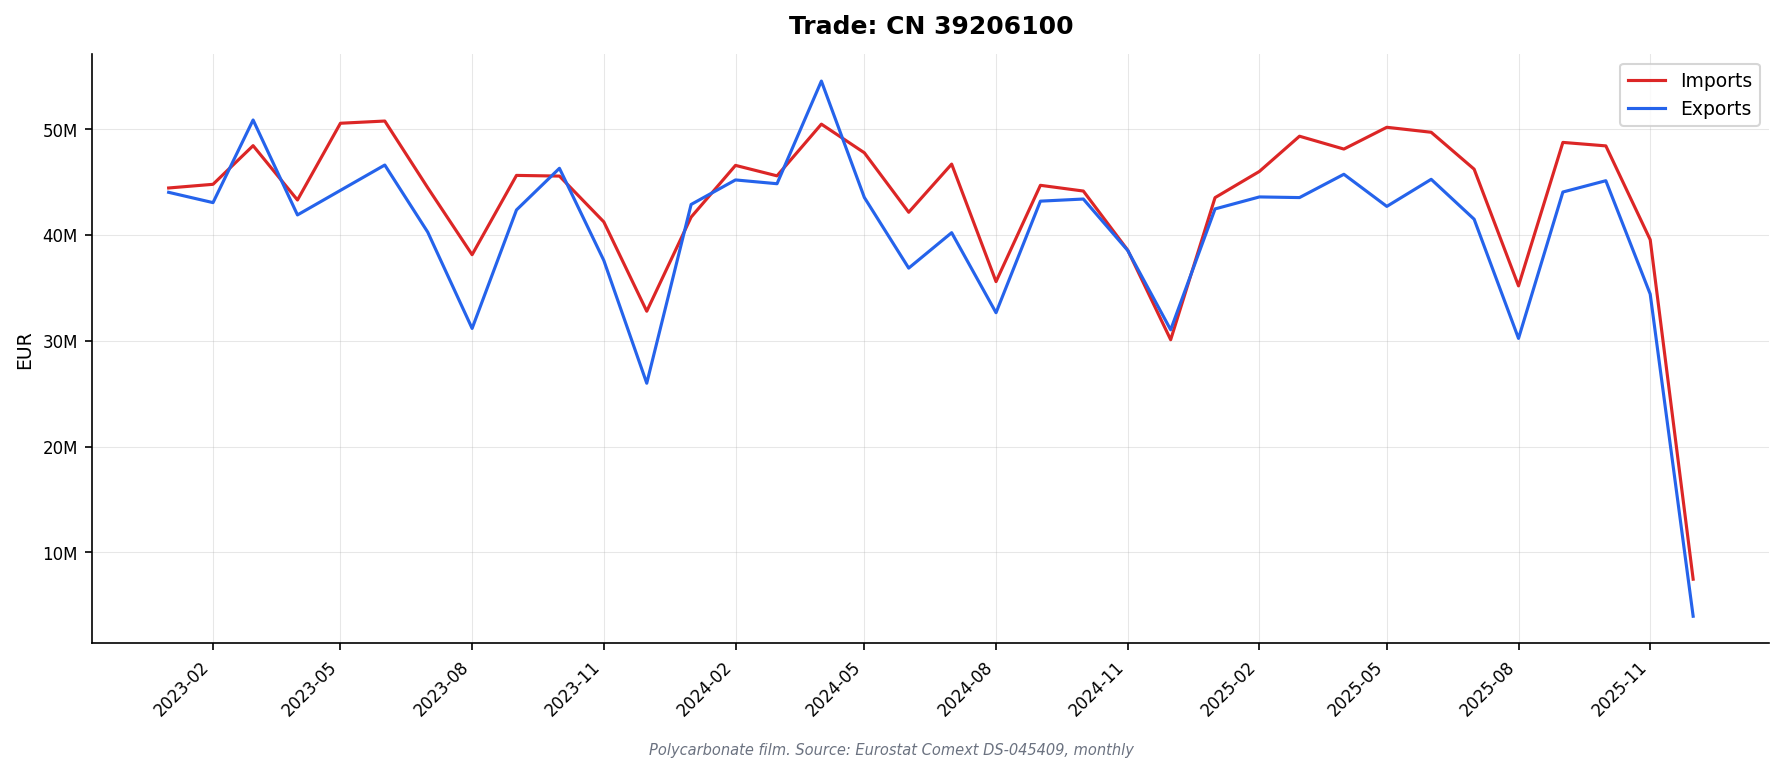

The file beside this chart, header and first rows:
DATAFLOW, LAST UPDATE, freq, reporter, partner, product, flow, indicators, TIME_PERIOD, OBS_VALUE
ESTAT:DS-045409(1.0), 13/02/26 11:00:00, M, AT, WORLD, 39206100, 1, QUANTITY_IN_100KG, 2023-01, 1316
ESTAT:DS-045409(1.0), 13/02/26 11:00:00, M, AT, WORLD, 39206100, 1, QUANTITY_IN_100KG, 2023-02, 1815
ESTAT:DS-045409(1.0), 13/02/26 11:00:00, M, AT, WORLD, 39206100, 1, QUANTITY_IN_100KG, 2023-03, 2457
ESTAT:DS-045409(1.0), 13/02/26 11:00:00, M, AT, WORLD, 39206100, 1, QUANTITY_IN_100KG, 2023-04, 1625
ESTAT:DS-045409(1.0), 13/02/26 11:00:00, M, AT, WORLD, 39206100, 1, QUANTITY_IN_100KG, 2023-05, 2640
ESTAT:DS-045409(1.0), 13/02/26 11:00:00, M, AT, WORLD, 39206100, 1, QUANTITY_IN_100KG, 2023-06, 1736
ESTAT:DS-045409(1.0), 13/02/26 11:00:00, M, AT, WORLD, 39206100, 1, QUANTITY_IN_100KG, 2023-07, 1620
ESTAT:DS-045409(1.0), 13/02/26 11:00:00, M, AT, WORLD, 39206100, 1, QUANTITY_IN_100KG, 2023-08, 2547
ESTAT:DS-045409(1.0), 13/02/26 11:00:00, M, AT, WORLD, 39206100, 1, QUANTITY_IN_100KG, 2023-09, 1534
ESTAT:DS-045409(1.0), 13/02/26 11:00:00, M, AT, WORLD, 39206100, 1, QUANTITY_IN_100KG, 2023-10, 2122
ESTAT:DS-045409(1.0), 13/02/26 11:00:00, M, AT, WORLD, 39206100, 1, QUANTITY_IN_100KG, 2023-11, 1923
ESTAT:DS-045409(1.0), 13/02/26 11:00:00, M, AT, WORLD, 39206100, 1, QUANTITY_IN_100KG, 2023-12, 818.2
ESTAT:DS-045409(1.0), 13/02/26 11:00:00, M, AT, WORLD, 39206100, 1, QUANTITY_IN_100KG, 2024-01, 1985
ESTAT:DS-045409(1.0), 13/02/26 11:00:00, M, AT, WORLD, 39206100, 1, QUANTITY_IN_100KG, 2024-02, 2044
ESTAT:DS-045409(1.0), 13/02/26 11:00:00, M, AT, WORLD, 39206100, 1, QUANTITY_IN_100KG, 2024-03, 1530
ESTAT:DS-045409(1.0), 13/02/26 11:00:00, M, AT, WORLD, 39206100, 1, QUANTITY_IN_100KG, 2024-04, 5199
ESTAT:DS-045409(1.0), 13/02/26 11:00:00, M, AT, WORLD, 39206100, 1, QUANTITY_IN_100KG, 2024-05, 1961
ESTAT:DS-045409(1.0), 13/02/26 11:00:00, M, AT, WORLD, 39206100, 1, QUANTITY_IN_100KG, 2024-06, 1401
ESTAT:DS-045409(1.0), 13/02/26 11:00:00, M, AT, WORLD, 39206100, 1, QUANTITY_IN_100KG, 2024-07, 2380
ESTAT:DS-045409(1.0), 13/02/26 11:00:00, M, AT, WORLD, 39206100, 1, QUANTITY_IN_100KG, 2024-08, 1252
ESTAT:DS-045409(1.0), 13/02/26 11:00:00, M, AT, WORLD, 39206100, 1, QUANTITY_IN_100KG, 2024-09, 1569
ESTAT:DS-045409(1.0), 13/02/26 11:00:00, M, AT, WORLD, 39206100, 1, QUANTITY_IN_100KG, 2024-10, 1789
ESTAT:DS-045409(1.0), 13/02/26 11:00:00, M, AT, WORLD, 39206100, 1, QUANTITY_IN_100KG, 2024-11, 1573
ESTAT:DS-045409(1.0), 13/02/26 11:00:00, M, AT, WORLD, 39206100, 1, QUANTITY_IN_100KG, 2024-12, 579.7
ESTAT:DS-045409(1.0), 13/02/26 11:00:00, M, AT, WORLD, 39206100, 1, QUANTITY_IN_100KG, 2025-01, 2382
ESTAT:DS-045409(1.0), 13/02/26 11:00:00, M, AT, WORLD, 39206100, 1, QUANTITY_IN_100KG, 2025-02, 1451
ESTAT:DS-045409(1.0), 13/02/26 11:00:00, M, AT, WORLD, 39206100, 1, QUANTITY_IN_100KG, 2025-03, 2117
ESTAT:DS-045409(1.0), 13/02/26 11:00:00, M, AT, WORLD, 39206100, 1, QUANTITY_IN_100KG, 2025-04, 2496
ESTAT:DS-045409(1.0), 13/02/26 11:00:00, M, AT, WORLD, 39206100, 1, QUANTITY_IN_100KG, 2025-05, 2069
ESTAT:DS-045409(1.0), 13/02/26 11:00:00, M, AT, WORLD, 39206100, 1, QUANTITY_IN_100KG, 2025-06, 1590
ESTAT:DS-045409(1.0), 13/02/26 11:00:00, M, AT, WORLD, 39206100, 1, QUANTITY_IN_100KG, 2025-07, 1648
ESTAT:DS-045409(1.0), 13/02/26 11:00:00, M, AT, WORLD, 39206100, 1, QUANTITY_IN_100KG, 2025-08, 1215
ESTAT:DS-045409(1.0), 13/02/26 11:00:00, M, AT, WORLD, 39206100, 1, QUANTITY_IN_100KG, 2025-09, 1987
ESTAT:DS-045409(1.0), 13/02/26 11:00:00, M, AT, WORLD, 39206100, 1, QUANTITY_IN_100KG, 2025-10, 2501
ESTAT:DS-045409(1.0), 13/02/26 11:00:00, M, AT, WORLD, 39206100, 1, QUANTITY_IN_100KG, 2025-11, 1185
ESTAT:DS-045409(1.0), 13/02/26 11:00:00, M, AT, WORLD, 39206100, 1, VALUE_IN_EUROS, 2023-01, 1173765
ESTAT:DS-045409(1.0), 13/02/26 11:00:00, M, AT, WORLD, 39206100, 1, VALUE_IN_EUROS, 2023-02, 1695557
ESTAT:DS-045409(1.0), 13/02/26 11:00:00, M, AT, WORLD, 39206100, 1, VALUE_IN_EUROS, 2023-03, 1505976
ESTAT:DS-045409(1.0), 13/02/26 11:00:00, M, AT, WORLD, 39206100, 1, VALUE_IN_EUROS, 2023-04, 1355716
ESTAT:DS-045409(1.0), 13/02/26 11:00:00, M, AT, WORLD, 39206100, 1, VALUE_IN_EUROS, 2023-05, 2103714
ESTAT:DS-045409(1.0), 13/02/26 11:00:00, M, AT, WORLD, 39206100, 1, VALUE_IN_EUROS, 2023-06, 1597263
ESTAT:DS-045409(1.0), 13/02/26 11:00:00, M, AT, WORLD, 39206100, 1, VALUE_IN_EUROS, 2023-07, 1203053
ESTAT:DS-045409(1.0), 13/02/26 11:00:00, M, AT, WORLD, 39206100, 1, VALUE_IN_EUROS, 2023-08, 1678565
ESTAT:DS-045409(1.0), 13/02/26 11:00:00, M, AT, WORLD, 39206100, 1, VALUE_IN_EUROS, 2023-09, 819373
ESTAT:DS-045409(1.0), 13/02/26 11:00:00, M, AT, WORLD, 39206100, 1, VALUE_IN_EUROS, 2023-10, 1875611
ESTAT:DS-045409(1.0), 13/02/26 11:00:00, M, AT, WORLD, 39206100, 1, VALUE_IN_EUROS, 2023-11, 1058185
ESTAT:DS-045409(1.0), 13/02/26 11:00:00, M, AT, WORLD, 39206100, 1, VALUE_IN_EUROS, 2023-12, 649466
ESTAT:DS-045409(1.0), 13/02/26 11:00:00, M, AT, WORLD, 39206100, 1, VALUE_IN_EUROS, 2024-01, 1366269
ESTAT:DS-045409(1.0), 13/02/26 11:00:00, M, AT, WORLD, 39206100, 1, VALUE_IN_EUROS, 2024-02, 1482962
ESTAT:DS-045409(1.0), 13/02/26 11:00:00, M, AT, WORLD, 39206100, 1, VALUE_IN_EUROS, 2024-03, 966215
ESTAT:DS-045409(1.0), 13/02/26 11:00:00, M, AT, WORLD, 39206100, 1, VALUE_IN_EUROS, 2024-04, 2493890
ESTAT:DS-045409(1.0), 13/02/26 11:00:00, M, AT, WORLD, 39206100, 1, VALUE_IN_EUROS, 2024-05, 1425445
ESTAT:DS-045409(1.0), 13/02/26 11:00:00, M, AT, WORLD, 39206100, 1, VALUE_IN_EUROS, 2024-06, 1025507
ESTAT:DS-045409(1.0), 13/02/26 11:00:00, M, AT, WORLD, 39206100, 1, VALUE_IN_EUROS, 2024-07, 1507735
ESTAT:DS-045409(1.0), 13/02/26 11:00:00, M, AT, WORLD, 39206100, 1, VALUE_IN_EUROS, 2024-08, 870480
ESTAT:DS-045409(1.0), 13/02/26 11:00:00, M, AT, WORLD, 39206100, 1, VALUE_IN_EUROS, 2024-09, 1210843
ESTAT:DS-045409(1.0), 13/02/26 11:00:00, M, AT, WORLD, 39206100, 1, VALUE_IN_EUROS, 2024-10, 1305950
ESTAT:DS-045409(1.0), 13/02/26 11:00:00, M, AT, WORLD, 39206100, 1, VALUE_IN_EUROS, 2024-11, 972059
ESTAT:DS-045409(1.0), 13/02/26 11:00:00, M, AT, WORLD, 39206100, 1, VALUE_IN_EUROS, 2024-12, 406942
ESTAT:DS-045409(1.0), 13/02/26 11:00:00, M, AT, WORLD, 39206100, 1, VALUE_IN_EUROS, 2025-01, 1395683
... 3,630 more rows
